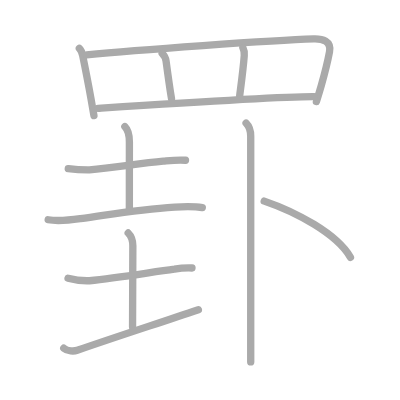
t = 0.00 s
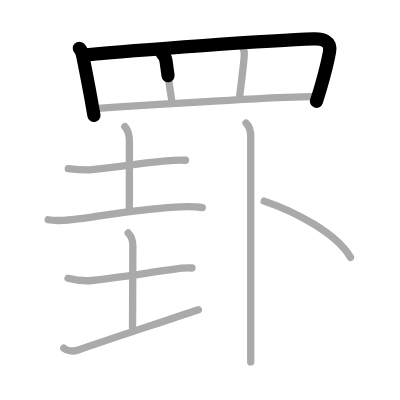
t = 2.50 s
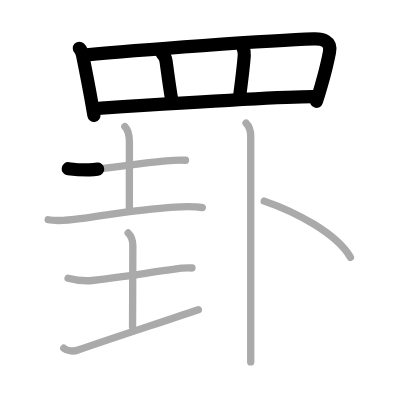
t = 5.25 s
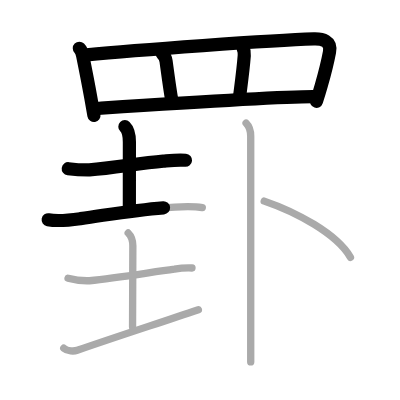
t = 7.75 s
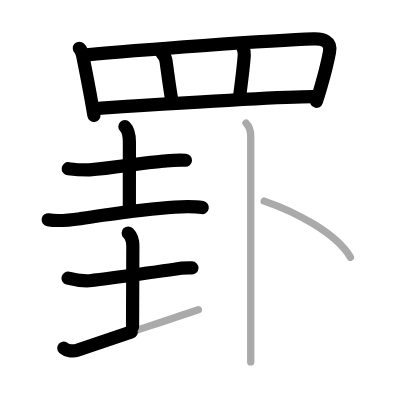
t = 10.50 s
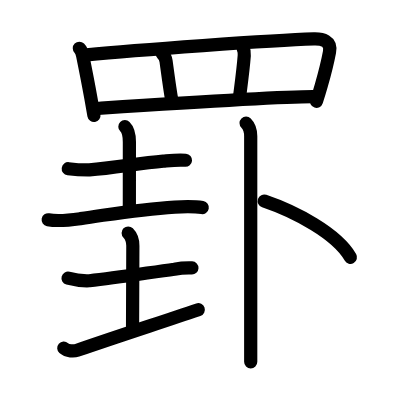
t = 13.00 s

The animated SVG that drew these frames (rendered in a browser with its animation timeline set to each time). Animation: 13 SMIL elements (animate=13); one cycle of 13.00 s.

<?xml version="1.0" standalone="no"?>
<!DOCTYPE svg PUBLIC "-//W3C//DTD SVG 1.1//EN"   "http://www.w3.org/Graphics/SVG/1.1/DTD/svg11.dtd">
<svg width="400px" height="400px"  version="1.1" xmlns="http://www.w3.org/2000/svg">
  <defs>
    <marker id="Triangle" viewBox="0 0 10 10" refX="0" refY="5" markerUnits="strokeWidth" markerWidth="3" style="stroke-opacity:0%;fill:#aaaaaa;" markerHeight="2" orient="auto">
      <path d="M 0 0 L 10 5 L 0 10 z" />
    </marker>
    
    <marker id="Arrow" viewBox="0 0 10 10" refX="5" refY="5" markerUnits="strokeWidth" markerWidth="1.8" style="stroke-opacity:0%;fill:#770000;" markerHeight="2" orient="auto">
      <path d="M 0 4 L 6 4 L 4 1 L 10 5 L 4 9 L 6 6 L 0 6 z" />
        <circle cx="5" cy="5" r="5" />
      </marker>
    
    <marker id="TriangleRed" viewBox="0 0 10 10" refX="0" refY="5" markerUnits="strokeWidth" markerWidth="3" style="stroke-opacity:0%;fill:#CC0000;" markerHeight="2" orient="auto">
      <path d="M 0 0 L 10 5 L 0 10 z" />
    </marker>
    
    <marker id="ArrowRed" viewBox="0 0 10 10" refX="5" refY="5" markerUnits="strokeWidth" markerWidth="1.8" style="stroke-opacity:0%;fill:#CC0000;" markerHeight="2" orient="auto">
      <path d="M 0 4 L 6 4 L 4 1 L 10 5 L 4 9 L 6 6 L 0 6 z" />
        <circle cx="5" cy="5" r="5" />
      </marker>
    
  </defs>
  
  <path style="fill:#ffffff; fill-opacity:100%; fill-rule:evenodd; stroke-width:0;" d="M 0 0 L 400px 0 L 400px 400px L 0 400px L 0 0" />

  <g transform="scale(3.6697247706422 3.6697247706422)">
<path style="fill:none; fill-opacity:0%; fill-rule:evenodd; stroke:#aaaaaa; stroke-opacity:100%; stroke-width: 1.5pt; stroke-linejoin:round; stroke-linecap:round;" d="M21.62 13.16c0.61 0.61 0.76 1.24 0.91 1.99c0.98 4.81 1.58 7.91 2.26 11.71c0.25 1.41 0.52 2.91 0.81 4.63"></path>
<path style="fill:none; fill-opacity:0%; fill-rule:evenodd; stroke:#aaaaaa; stroke-opacity:100%; stroke-width: 1.5pt; stroke-linejoin:round; stroke-linecap:round;" d="M23.61 14.96c13.33-1.31 50.53-3.99 61.9-4.35c2.29-0.07 4.86 0.51 4.28 3.54c-0.48 2.56-1.29 5.83-2.24 9.14c-0.42 1.47-0.87 2.94-1.33 4.37"></path>
<path style="fill:none; fill-opacity:0%; fill-rule:evenodd; stroke:#aaaaaa; stroke-opacity:100%; stroke-width: 1.5pt; stroke-linejoin:round; stroke-linecap:round;" d="M44.19 14.57c0.69 0.69 0.93 1.15 1.06 2.08c0.63 4.6 1.04 7.72 1.49 10.23"></path>
<path style="fill:none; fill-opacity:0%; fill-rule:evenodd; stroke:#aaaaaa; stroke-opacity:100%; stroke-width: 1.5pt; stroke-linejoin:round; stroke-linecap:round;" d="M66.19 13.01c0.31 0.61 0.43 1.4 0.37 2.12c-0.3 3.92-0.82 7.61-1.25 10.99"></path>
<path style="fill:none; fill-opacity:0%; fill-rule:evenodd; stroke:#aaaaaa; stroke-opacity:100%; stroke-width: 1.5pt; stroke-linejoin:round; stroke-linecap:round;" d="M26.76 29.51c13.74-0.89 50.11-3.26 58.87-3.18"></path>
<path style="fill:none; fill-opacity:0%; fill-rule:evenodd; stroke:#aaaaaa; stroke-opacity:100%; stroke-width: 1.5pt; stroke-linejoin:round; stroke-linecap:round;" d="M18.6 45.97c2.27 0.28 3.85 0.35 5.78 0.33c6.79-0.56 13.56-1.82 20.12-2.39c2.01-0.18 3.87-0.41 6.05-0.24"></path>
<path style="fill:none; fill-opacity:0%; fill-rule:evenodd; stroke:#aaaaaa; stroke-opacity:100%; stroke-width: 1.5pt; stroke-linejoin:round; stroke-linecap:round;" d="M34.03 34.5c1.05 1.04 1.23 2.38 1.23 4.17c0 3.58-0.01 12.8-0.01 18.33"></path>
<path style="fill:none; fill-opacity:0%; fill-rule:evenodd; stroke:#aaaaaa; stroke-opacity:100%; stroke-width: 1.5pt; stroke-linejoin:round; stroke-linecap:round;" d="M13.13 59.88c2.94 0.54 5.84 0.12 8.8-0.3C32.12 58.12 38 57 47.63 56.42c2.53-0.15 5.01-0.29 7.5 0.16"></path>
<path style="fill:none; fill-opacity:0%; fill-rule:evenodd; stroke:#aaaaaa; stroke-opacity:100%; stroke-width: 1.5pt; stroke-linejoin:round; stroke-linecap:round;" d="M18.54 75.82c1.91 0.52 3.85 0.75 5.84 0.68c7.24-0.75 16.31-2.23 23.14-3.15c1.59-0.28 3.19-0.39 4.8-0.33"></path>
<path style="fill:none; fill-opacity:0%; fill-rule:evenodd; stroke:#aaaaaa; stroke-opacity:100%; stroke-width: 1.5pt; stroke-linejoin:round; stroke-linecap:round;" d="M34.93 63.49c0.79 0.79 1.27 1.89 1.27 3.47c0 8.74-0.08 17.41-0.08 22.17"></path>
<path style="fill:none; fill-opacity:0%; fill-rule:evenodd; stroke:#aaaaaa; stroke-opacity:100%; stroke-width: 1.5pt; stroke-linejoin:round; stroke-linecap:round;" d="M17.38 94.87c1 0.88 2.78 0.89 3.67 0.59c12.33-4.27 21.38-7.13 33.01-11.07"></path>
<path style="fill:none; fill-opacity:0%; fill-rule:evenodd; stroke:#aaaaaa; stroke-opacity:100%; stroke-width: 1.5pt; stroke-linejoin:round; stroke-linecap:round;" d="M67.06 33.53c0.83 0.83 1.26 2.35 1.26 3.59c0 0.53 0 36.41 0 53.25c0 4.27 0 7.32 0 8.26"></path>
<path style="fill:none; fill-opacity:0%; fill-rule:evenodd; stroke:#aaaaaa; stroke-opacity:100%; stroke-width: 1.5pt; stroke-linejoin:round; stroke-linecap:round;" d="M72 54.8c8.47 2.88 19.75 8.82 23.5 15.34"></path>

<path style="fill:none; fill-opacity:0%; fill-rule:evenodd; stroke:#000000; stroke-opacity:100%; stroke-width: 2.7pt; stroke-linejoin:round; stroke-linecap:round;" d="M21.62 13.16c0.61 0.61 0.76 1.24 0.91 1.99c0.98 4.81 1.58 7.91 2.26 11.71c0.25 1.41 0.52 2.91 0.81 4.63" pathLength="100" stroke-dashoffset="100" stroke-dasharray="100 105"><animate id="dashAnim1" attributeName="stroke-dashoffset" from="100" to="0" dur="1s" calcMode="linear" fill="freeze"/></path>
<path style="fill:none; fill-opacity:0%; fill-rule:evenodd; stroke:#000000; stroke-opacity:100%; stroke-width: 2.7pt; stroke-linejoin:round; stroke-linecap:round;" d="M23.61 14.96c13.33-1.31 50.53-3.99 61.9-4.35c2.29-0.07 4.86 0.51 4.28 3.54c-0.48 2.56-1.29 5.83-2.24 9.14c-0.42 1.47-0.87 2.94-1.33 4.37" pathLength="100" stroke-dashoffset="100" stroke-dasharray="100 105"><animate id="dashAnim2" attributeName="stroke-dashoffset" from="100" to="0" dur="1s" calcMode="linear" begin="dashAnim1.end" fill="freeze"/></path>
<path style="fill:none; fill-opacity:0%; fill-rule:evenodd; stroke:#000000; stroke-opacity:100%; stroke-width: 2.7pt; stroke-linejoin:round; stroke-linecap:round;" d="M44.19 14.57c0.69 0.69 0.93 1.15 1.06 2.08c0.63 4.6 1.04 7.72 1.49 10.23" pathLength="100" stroke-dashoffset="100" stroke-dasharray="100 105"><animate id="dashAnim3" attributeName="stroke-dashoffset" from="100" to="0" dur="1s" calcMode="linear" begin="dashAnim2.end" fill="freeze"/></path>
<path style="fill:none; fill-opacity:0%; fill-rule:evenodd; stroke:#000000; stroke-opacity:100%; stroke-width: 2.7pt; stroke-linejoin:round; stroke-linecap:round;" d="M66.19 13.01c0.31 0.61 0.43 1.4 0.37 2.12c-0.3 3.92-0.82 7.61-1.25 10.99" pathLength="100" stroke-dashoffset="100" stroke-dasharray="100 105"><animate id="dashAnim4" attributeName="stroke-dashoffset" from="100" to="0" dur="1s" calcMode="linear" begin="dashAnim3.end" fill="freeze"/></path>
<path style="fill:none; fill-opacity:0%; fill-rule:evenodd; stroke:#000000; stroke-opacity:100%; stroke-width: 2.7pt; stroke-linejoin:round; stroke-linecap:round;" d="M26.76 29.51c13.74-0.89 50.11-3.26 58.87-3.18" pathLength="100" stroke-dashoffset="100" stroke-dasharray="100 105"><animate id="dashAnim5" attributeName="stroke-dashoffset" from="100" to="0" dur="1s" calcMode="linear" begin="dashAnim4.end" fill="freeze"/></path>
<path style="fill:none; fill-opacity:0%; fill-rule:evenodd; stroke:#000000; stroke-opacity:100%; stroke-width: 2.7pt; stroke-linejoin:round; stroke-linecap:round;" d="M18.6 45.97c2.27 0.28 3.85 0.35 5.78 0.33c6.79-0.56 13.56-1.82 20.12-2.39c2.01-0.18 3.87-0.41 6.05-0.24" pathLength="100" stroke-dashoffset="100" stroke-dasharray="100 105"><animate id="dashAnim6" attributeName="stroke-dashoffset" from="100" to="0" dur="1s" calcMode="linear" begin="dashAnim5.end" fill="freeze"/></path>
<path style="fill:none; fill-opacity:0%; fill-rule:evenodd; stroke:#000000; stroke-opacity:100%; stroke-width: 2.7pt; stroke-linejoin:round; stroke-linecap:round;" d="M34.03 34.5c1.05 1.04 1.23 2.38 1.23 4.17c0 3.58-0.01 12.8-0.01 18.33" pathLength="100" stroke-dashoffset="100" stroke-dasharray="100 105"><animate id="dashAnim7" attributeName="stroke-dashoffset" from="100" to="0" dur="1s" calcMode="linear" begin="dashAnim6.end" fill="freeze"/></path>
<path style="fill:none; fill-opacity:0%; fill-rule:evenodd; stroke:#000000; stroke-opacity:100%; stroke-width: 2.7pt; stroke-linejoin:round; stroke-linecap:round;" d="M13.13 59.88c2.94 0.54 5.84 0.12 8.8-0.3C32.12 58.12 38 57 47.63 56.42c2.53-0.15 5.01-0.29 7.5 0.16" pathLength="100" stroke-dashoffset="100" stroke-dasharray="100 105"><animate id="dashAnim8" attributeName="stroke-dashoffset" from="100" to="0" dur="1s" calcMode="linear" begin="dashAnim7.end" fill="freeze"/></path>
<path style="fill:none; fill-opacity:0%; fill-rule:evenodd; stroke:#000000; stroke-opacity:100%; stroke-width: 2.7pt; stroke-linejoin:round; stroke-linecap:round;" d="M18.54 75.82c1.91 0.52 3.85 0.75 5.84 0.68c7.24-0.75 16.31-2.23 23.14-3.15c1.59-0.28 3.19-0.39 4.8-0.33" pathLength="100" stroke-dashoffset="100" stroke-dasharray="100 105"><animate id="dashAnim9" attributeName="stroke-dashoffset" from="100" to="0" dur="1s" calcMode="linear" begin="dashAnim8.end" fill="freeze"/></path>
<path style="fill:none; fill-opacity:0%; fill-rule:evenodd; stroke:#000000; stroke-opacity:100%; stroke-width: 2.7pt; stroke-linejoin:round; stroke-linecap:round;" d="M34.93 63.49c0.79 0.79 1.27 1.89 1.27 3.47c0 8.74-0.08 17.41-0.08 22.17" pathLength="100" stroke-dashoffset="100" stroke-dasharray="100 105"><animate id="dashAnim10" attributeName="stroke-dashoffset" from="100" to="0" dur="1s" calcMode="linear" begin="dashAnim9.end" fill="freeze"/></path>
<path style="fill:none; fill-opacity:0%; fill-rule:evenodd; stroke:#000000; stroke-opacity:100%; stroke-width: 2.7pt; stroke-linejoin:round; stroke-linecap:round;" d="M17.38 94.87c1 0.88 2.78 0.89 3.67 0.59c12.33-4.27 21.38-7.13 33.01-11.07" pathLength="100" stroke-dashoffset="100" stroke-dasharray="100 105"><animate id="dashAnim11" attributeName="stroke-dashoffset" from="100" to="0" dur="1s" calcMode="linear" begin="dashAnim10.end" fill="freeze"/></path>
<path style="fill:none; fill-opacity:0%; fill-rule:evenodd; stroke:#000000; stroke-opacity:100%; stroke-width: 2.7pt; stroke-linejoin:round; stroke-linecap:round;" d="M67.06 33.53c0.83 0.83 1.26 2.35 1.26 3.59c0 0.53 0 36.41 0 53.25c0 4.27 0 7.32 0 8.26" pathLength="100" stroke-dashoffset="100" stroke-dasharray="100 105"><animate id="dashAnim12" attributeName="stroke-dashoffset" from="100" to="0" dur="1s" calcMode="linear" begin="dashAnim11.end" fill="freeze"/></path>
<path style="fill:none; fill-opacity:0%; fill-rule:evenodd; stroke:#000000; stroke-opacity:100%; stroke-width: 2.7pt; stroke-linejoin:round; stroke-linecap:round;" d="M72 54.8c8.47 2.88 19.75 8.82 23.5 15.34" pathLength="100" stroke-dashoffset="100" stroke-dasharray="100 105"><animate id="dashAnim13" attributeName="stroke-dashoffset" from="100" to="0" dur="1s" calcMode="linear" begin="dashAnim12.end" fill="freeze"/></path>

</g>

</svg>  
          
